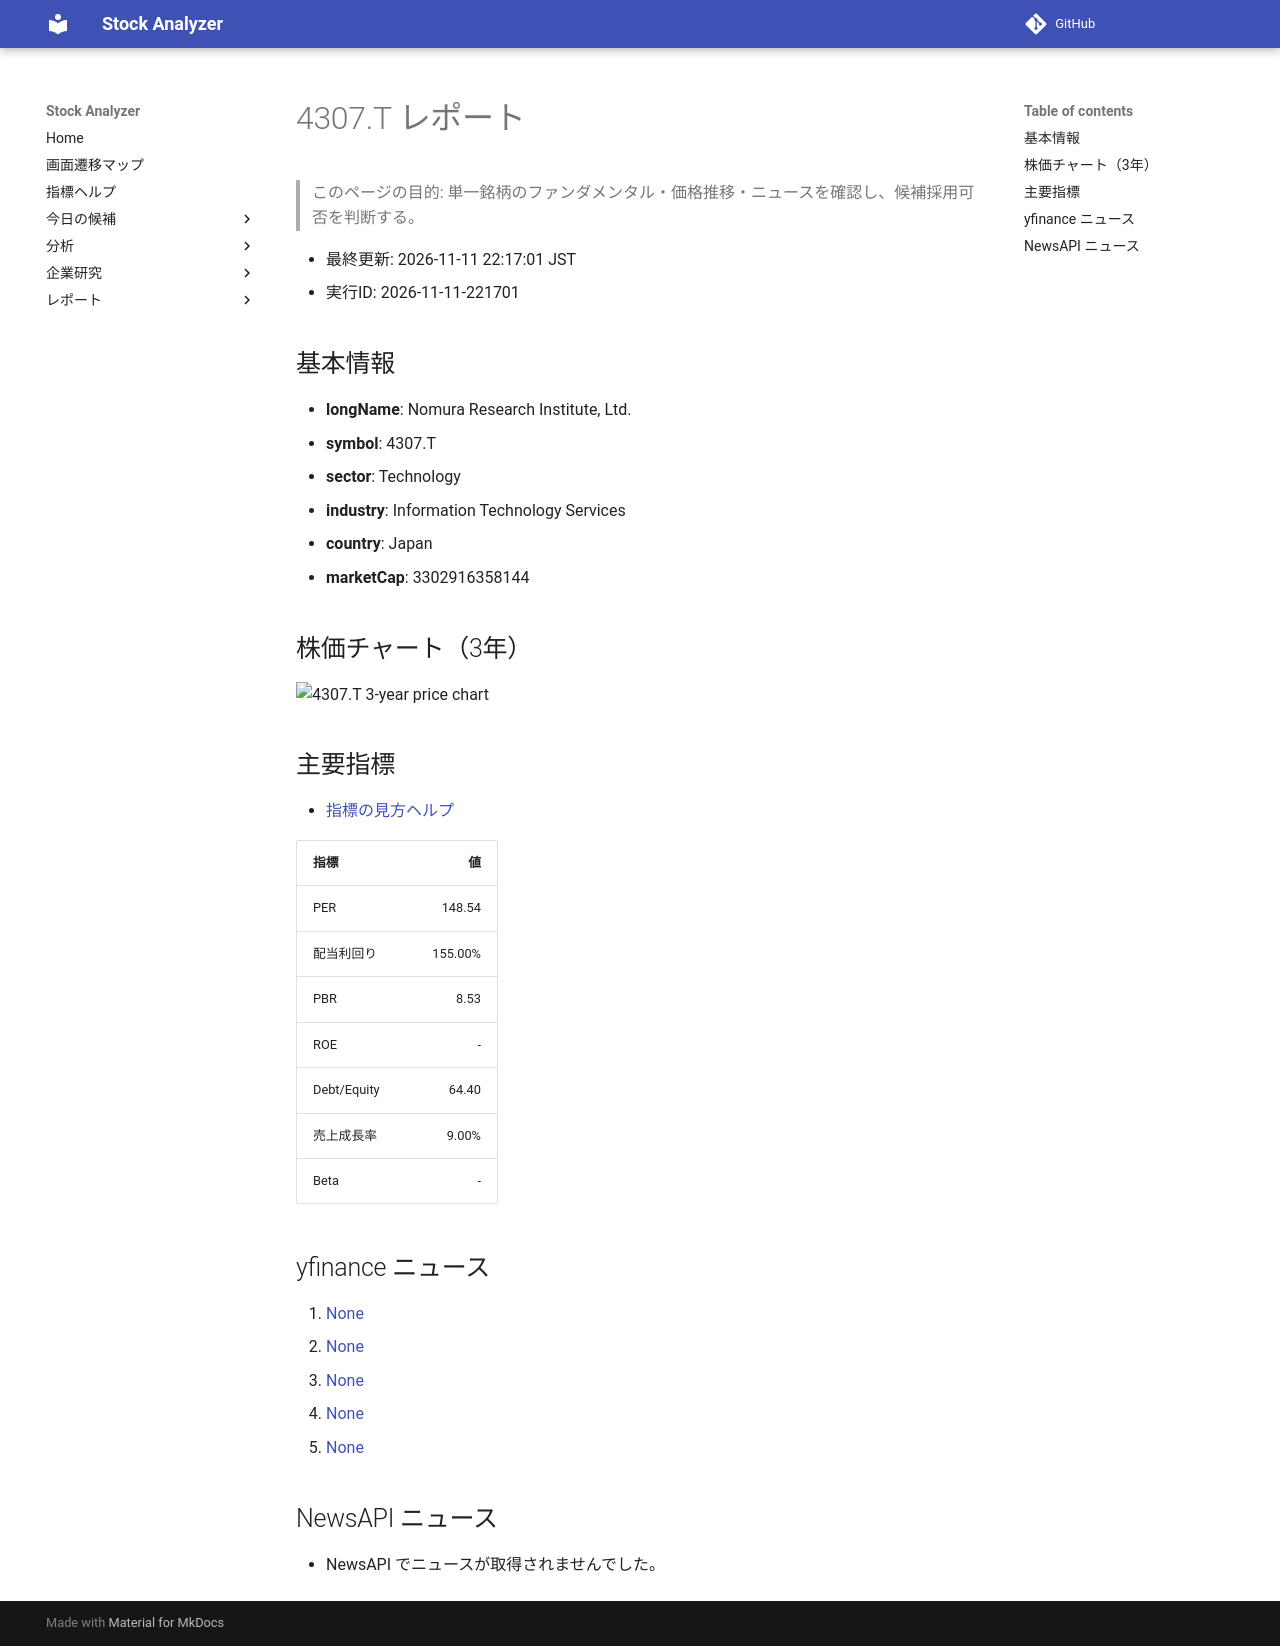

repository: Yumi-note/Making-APP · page: reports/2026-11-11/221701/4307_T/index.html · generator: mkdocs

# 4307.T レポート

> このページの目的: 単一銘柄のファンダメンタル・価格推移・ニュースを確認し、候補採用可否を判断する。

- 最終更新: 2026-11-11 22:17:01 JST
- 実行ID: 2026-11-11-221701

## 基本情報

- **longName**: Nomura Research Institute, Ltd.
- **symbol**: 4307.T
- **sector**: Technology
- **industry**: Information Technology Services
- **country**: Japan
- **marketCap**: 3302916358144

## 株価チャート（3年）

![4307.T 3-year price chart](4307_T_3y.png)

## 主要指標

- [指標の見方ヘルプ](../../../../indicators.md)

| 指標 | 値 |
|---|---:|
| PER | 148.54 |
| 配当利回り | 155.00% |
| PBR | 8.53 |
| ROE | - |
| Debt/Equity | 64.40 |
| 売上成長率 | 9.00% |
| Beta | - |

## yfinance ニュース

1. [None](None)
2. [None](None)
3. [None](None)
4. [None](None)
5. [None](None)

## NewsAPI ニュース

- NewsAPI でニュースが取得されませんでした。
